Labelled photos from "dataset", an image-classification folder in Ghassane19/MLProject. The possible labels are: bus, car, cyclist, motorcycle, pedestrian.

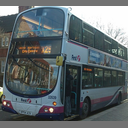
Label: bus

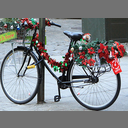
Label: cyclist

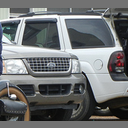
Label: car

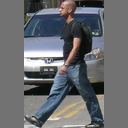
Label: pedestrian

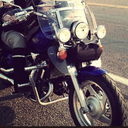
Label: motorcycle

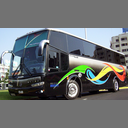
Label: bus
